Image classification data set "specs" (loopyNid/appliedMachineLearningSound on GitHub). Class labels (3): aluminum, brass, bronze.

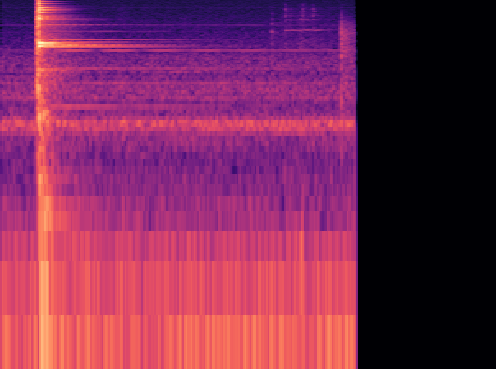
Label: brass

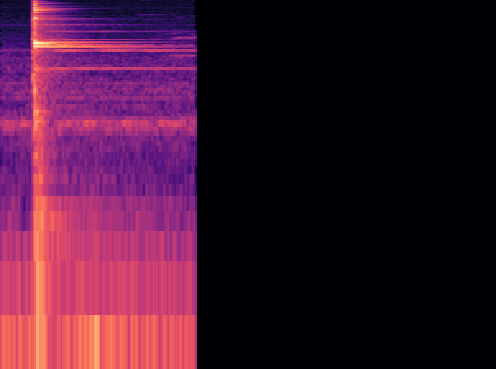
Label: brass

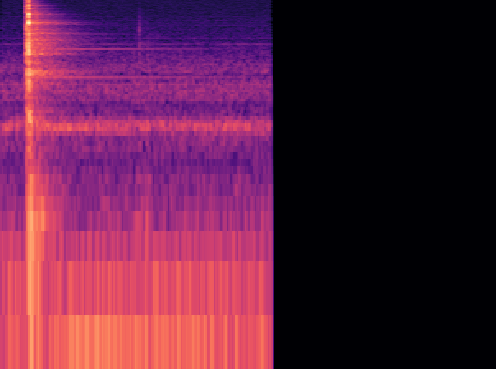
Label: aluminum

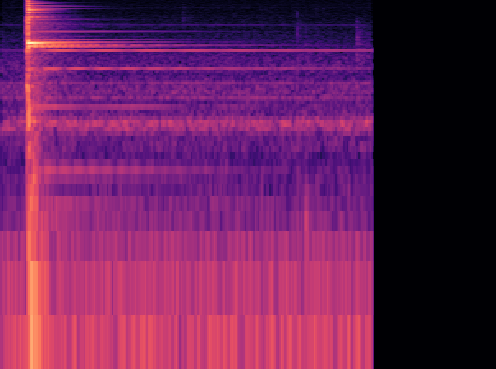
Label: brass

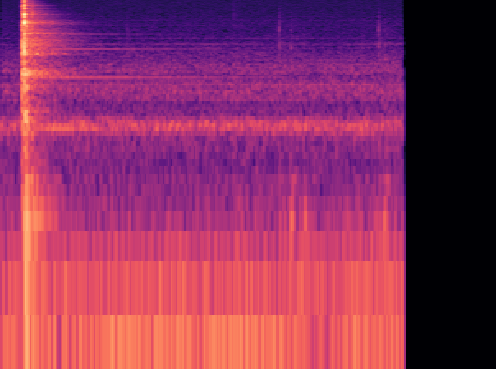
Label: aluminum

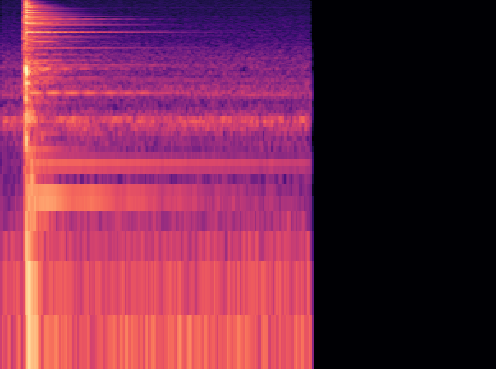
Label: bronze
